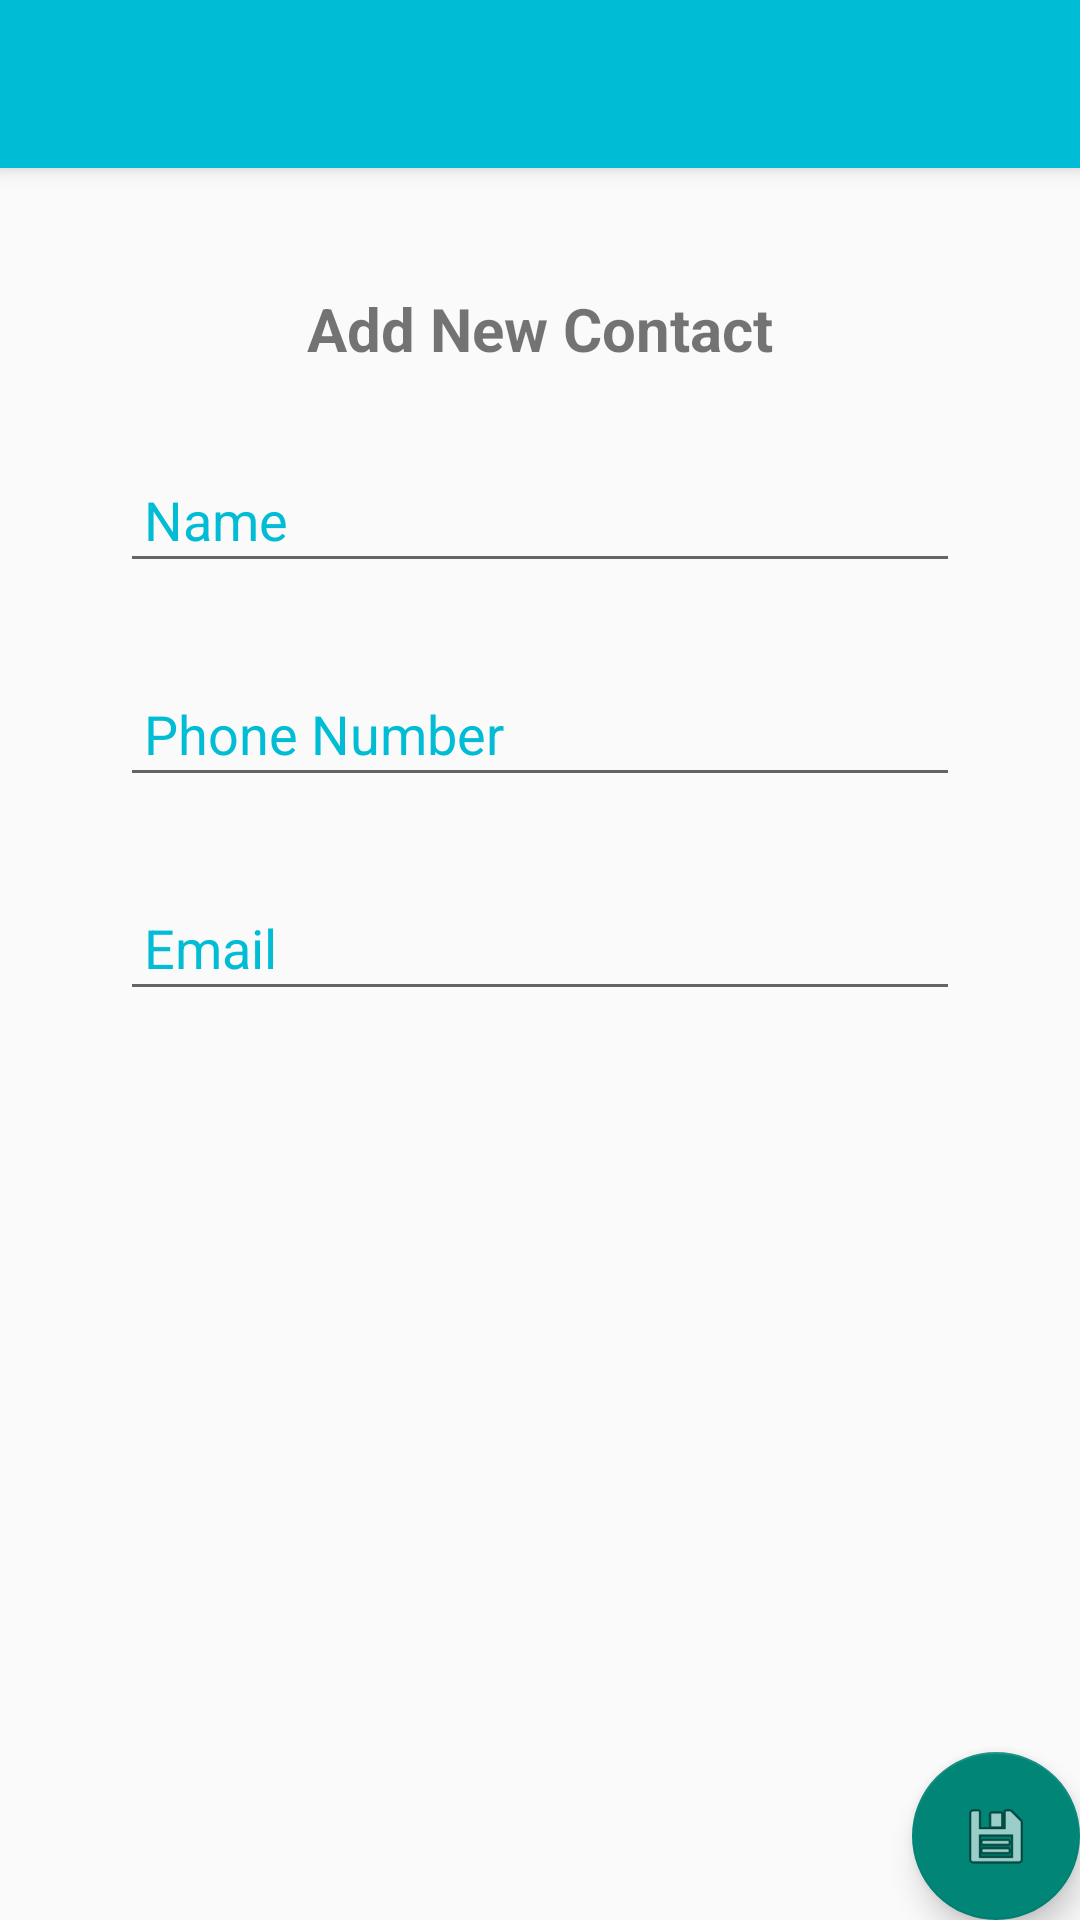

Produce the Android XML layout that renders to this screen, including the resource entries it uses.
<!-- AndroidManifest.xml: application theme AppTheme -->
<!-- res/layout/activity_add__contact.xml -->
<?xml version="1.0" encoding="utf-8"?>
<android.support.design.widget.CoordinatorLayout xmlns:android="http://schemas.android.com/apk/res/android"
    xmlns:app="http://schemas.android.com/apk/res-auto"
    xmlns:tools="http://schemas.android.com/tools"
    android:layout_width="match_parent"
    android:layout_height="match_parent"
    android:fitsSystemWindows="true"
    tools:context="adityagurjar.people.Add_Contact">

    <android.support.design.widget.AppBarLayout
        android:layout_width="match_parent"
        android:layout_height="wrap_content"
        android:theme="@style/AppTheme.AppBarOverlay">

        <android.support.v7.widget.Toolbar
            android:id="@+id/toolbar"
            android:layout_width="match_parent"
            android:layout_height="?attr/actionBarSize"
            android:theme="@style/ThemeOverlay.AppCompat.Dark.ActionBar"
            app:popupTheme="@style/ThemeOverlay.AppCompat.Light"
            android:background="@color/colorPrimary"
            />

    </android.support.design.widget.AppBarLayout>

    <include layout="@layout/content_add__contact" />

    <android.support.design.widget.FloatingActionButton
        android:id="@+id/fab"
        android:background="@android:color/white"
        android:layout_width="wrap_content"
        android:layout_height="wrap_content"
        android:layout_gravity="bottom|end"
        android:layout_margin="@dimen/fab_margin"
        android:src="@android:drawable/ic_menu_save" />

</android.support.design.widget.CoordinatorLayout>
<!-- res/layout/content_add__contact.xml (included above) -->
<?xml version="1.0" encoding="utf-8"?>
<LinearLayout xmlns:android="http://schemas.android.com/apk/res/android"
    xmlns:app="http://schemas.android.com/apk/res-auto"
    xmlns:tools="http://schemas.android.com/tools"
    android:layout_width="match_parent"
    android:layout_height="match_parent"
  android:orientation="vertical"
    android:padding="20dp"
    app:layout_behavior="@string/appbar_scrolling_view_behavior"
    tools:context="adityagurjar.people.Add_Contact"
    tools:showIn="@layout/activity_add__contact">

    <TextView
        android:gravity="center"
        android:textStyle="bold"
        android:textSize="20dp"
        android:layout_margin="20dp"
        android:text="Add New Contact"
        android:layout_width="match_parent"
        android:layout_height="wrap_content" />
    <android.support.design.widget.TextInputLayout android:layout_width="match_parent"
        android:textColorHint="@color/colorPrimary"
        android:layout_height="wrap_content">
        <EditText

            android:layout_margin="20dp"
            android:id="@+id/userName"
            android:layout_width="match_parent"
            android:layout_height="wrap_content"
            android:hint="Name"
            android:inputType="text"
            android:maxLines="1"
            android:padding="8dp"
            android:singleLine="true"
            android:textColor="@color/colorPrimaryDark"
            android:textColorHint="@color/colorPrimary"
            android:imeOptions="actionNext"/>
    </android.support.design.widget.TextInputLayout>
    <android.support.design.widget.TextInputLayout android:layout_width="match_parent"
        android:textColorHint="@color/colorPrimary"
        android:layout_height="wrap_content">
        <EditText

            android:layout_margin="20dp"
            android:id="@+id/userPhoneNuber"
            android:layout_width="match_parent"
            android:layout_height="wrap_content"
            android:hint="Phone Number"
            android:inputType="number"
            android:maxLines="1"
            android:padding="8dp"
            android:singleLine="true"
            android:textColor="@color/colorPrimaryDark"
            android:textColorHint="@color/colorPrimary"
            android:imeOptions="actionNext"/>
    </android.support.design.widget.TextInputLayout>
    <android.support.design.widget.TextInputLayout android:layout_width="match_parent"
        android:textColorHint="@color/colorPrimary"
        android:layout_height="wrap_content">
        <EditText

            android:layout_margin="20dp"
            android:id="@+id/userEmail"
            android:layout_width="match_parent"
            android:layout_height="wrap_content"
            android:hint="Email"
            android:inputType="textEmailAddress"
            android:maxLines="1"
            android:padding="8dp"
            android:singleLine="true"
            android:textColor="@color/colorPrimaryDark"
            android:textColorHint="@color/colorPrimary"
            android:imeOptions="actionNext"/>
    </android.support.design.widget.TextInputLayout>
</LinearLayout>
<!-- resources referenced by this layout -->
<resources>
  <color name="colorPrimary">#00BCD4</color>
  <color name="colorPrimaryDark">#0097A7</color>
  <style name="AppTheme.AppBarOverlay" parent="ThemeOverlay.AppCompat.Dark.ActionBar" />
  <style name="AppTheme" parent="Theme.AppCompat.Light.DarkActionBar">
          
      </style>
</resources>
